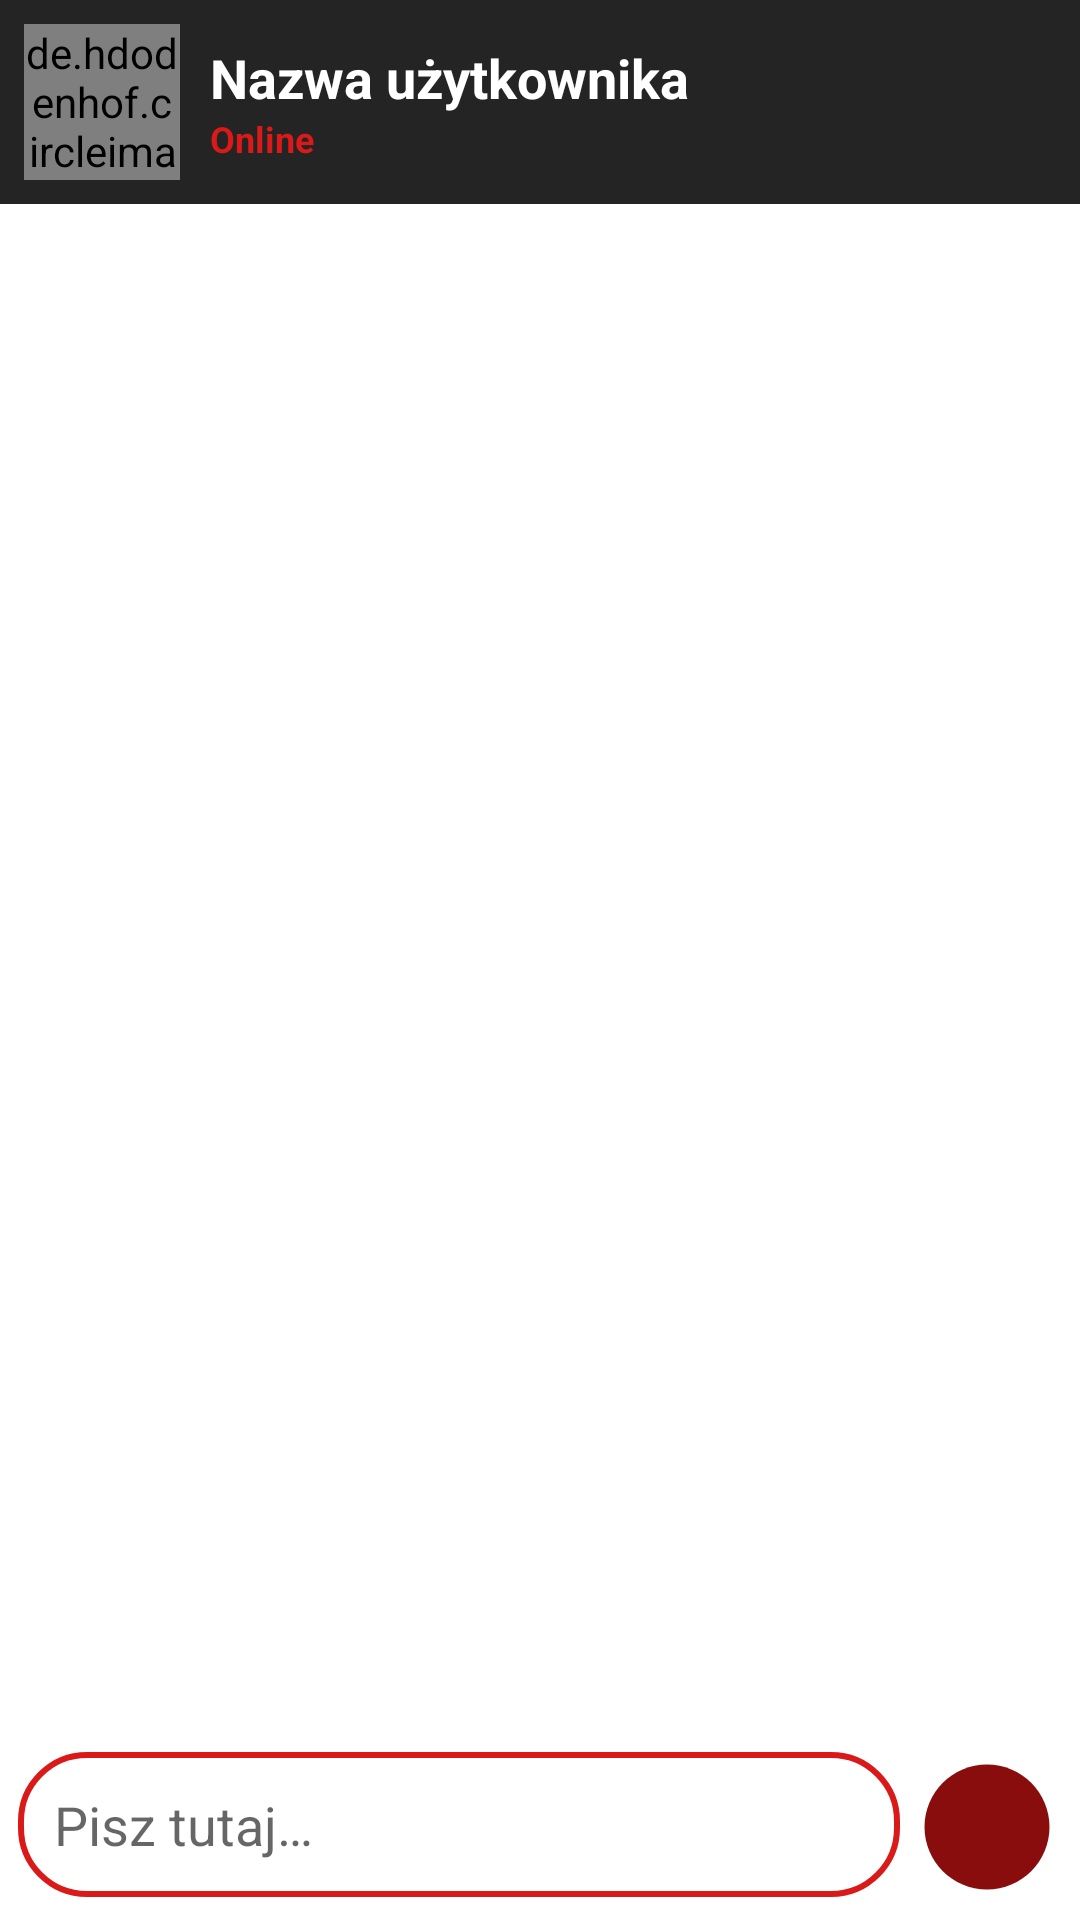

The Android layout XML behind this screen, and the referenced resources:
<!-- AndroidManifest.xml: application theme Theme.MotoMeet -->
<!-- res/layout/activity_chat.xml -->
<?xml version="1.0" encoding="utf-8"?>
<RelativeLayout xmlns:android="http://schemas.android.com/apk/res/android"
    xmlns:app="http://schemas.android.com/apk/res-auto"
    xmlns:tools="http://schemas.android.com/tools"
    android:layout_width="match_parent"
    android:layout_height="match_parent"
    tools:context=".ChatActivity">

    <RelativeLayout
        android:id="@+id/topLayout"
        android:layout_width="match_parent"
        android:layout_height="wrap_content"
        android:padding="8dp"
        android:background="@color/grey">

        <de.hdodenhof.circleimageview.CircleImageView
            android:id="@+id/profileImage"
            android:layout_width="@dimen/prof_img_width"
            android:layout_height="@dimen/prof_img_height"
            android:layout_centerVertical="true"
            android:src="@color/red"
            app:civ_border_color="@color/material_blue_grey_80"
            app:civ_border_width="2dp" />

        <LinearLayout
            android:layout_width="match_parent"
            android:layout_height="wrap_content"
            android:layout_centerVertical="true"
            android:layout_marginStart="10dp"
            android:layout_toEndOf="@id/profileImage"
            android:orientation="vertical">

            <TextView
                android:id="@+id/nameTV"
                android:layout_width="wrap_content"
                android:layout_height="wrap_content"
                android:text="@string/nameTV"
                android:textSize="18sp"
                android:textStyle="bold"
                android:textColor="@color/white"/>

            <TextView
                android:id="@+id/statusTV"
                android:layout_width="wrap_content"
                android:layout_height="wrap_content"
                android:text="@string/statusTV"
                android:textSize="12sp"
                android:textColor="@color/red"
                android:textStyle="bold" />

        </LinearLayout>

    </RelativeLayout>

    <androidx.recyclerview.widget.RecyclerView
        android:id="@+id/recyclerView"
        android:layout_width="match_parent"
        android:layout_height="wrap_content"
        android:layout_above="@id/chatLayout"
        android:layout_below="@id/topLayout"
        android:layout_margin="8dp" />

    <RelativeLayout
        android:id="@+id/chatLayout"
        android:layout_width="match_parent"
        android:layout_height="wrap_content"
        android:layout_alignParentBottom="true"
        android:padding="6dp">

        <EditText
            android:id="@+id/chatET"
            android:layout_width="330dp"
            android:layout_height="wrap_content"
            android:background="@drawable/text_box"
            android:backgroundTint="@color/material_blue_grey_80"
            android:hint="@string/chatHint"
            android:layout_marginEnd="4dp"
            android:layout_toStartOf="@id/sendBtn"
            android:padding="12dp"
            android:inputType="text"/>

        <ImageView
            android:id="@+id/sendBtn"
            android:layout_width="@dimen/circleBtnWidth"
            android:layout_height="@dimen/circleBtnHeight"
            android:layout_alignParentEnd="true"
            android:layout_centerVertical="true"
            android:background="@drawable/baseline_circle_24"
            android:padding="8dp"
            android:src="@drawable/baseline_send_24"
            android:contentDescription="@string/sendMessageContDesc" />

    </RelativeLayout>

</RelativeLayout>
<!-- resources referenced by this layout -->
<resources>
  <color name="grey">#252424</color>
  <color name="red">#DA1919</color>
  <color name="white">#FFFFFFFF</color>
  <dimen name="circleBtnHeight">50dp</dimen>
  <dimen name="circleBtnWidth">50dp</dimen>
  <dimen name="prof_img_height">52dp</dimen>
  <dimen name="prof_img_width">52dp</dimen>
  <!-- drawable baseline_circle_24 (drawable) -->
  <vector android:height="24dp" android:tint="@color/dark_red"
      android:viewportHeight="24" android:viewportWidth="24"
      android:width="24dp" xmlns:android="http://schemas.android.com/apk/res/android">
      <path android:fillColor="@android:color/white" android:pathData="M12,2C6.47,2 2,6.47 2,12s4.47,10 10,10 10,-4.47 10,-10S17.53,2 12,2z"/>
  </vector>
  <!-- drawable text_box (drawable) -->
  <?xml version="1.0" encoding="utf-8"?>
  <shape xmlns:android="http://schemas.android.com/apk/res/android"
      android:shape="rectangle">
  
      <corners
          android:radius="22dp"/>
  
      <stroke
          android:color="@color/red"
          android:width="2dp"/>
  </shape>
  <string name="chatHint">Pisz tutaj…</string>
  <string name="nameTV">Nazwa użytkownika</string>
  <string name="sendMessageContDesc">send message</string>
  <string name="statusTV">Online</string>
  <style name="Theme.MotoMeet" parent="Theme.MaterialComponents.DayNight.NoActionBar">
          
          <item name="colorPrimary">@color/purple_500</item>
          <item name="colorPrimaryVariant">@color/purple_700</item>
          <item name="colorOnPrimary">@color/white</item>
          
          <item name="colorSecondary">@color/teal_200</item>
          <item name="colorSecondaryVariant">@color/teal_700</item>
          <item name="colorOnSecondary">@color/black</item>
          
          <item name="android:statusBarColor">?attr/colorPrimaryVariant</item>
          
      </style>
  <color name="dark_red">#8A0D0D</color>
  <color name="purple_500">#FF6200EE</color>
  <color name="purple_700">#FF3700B3</color>
  <color name="teal_200">#FF03DAC5</color>
  <color name="teal_700">#FF018786</color>
  <color name="black">#FF000000</color>
</resources>
